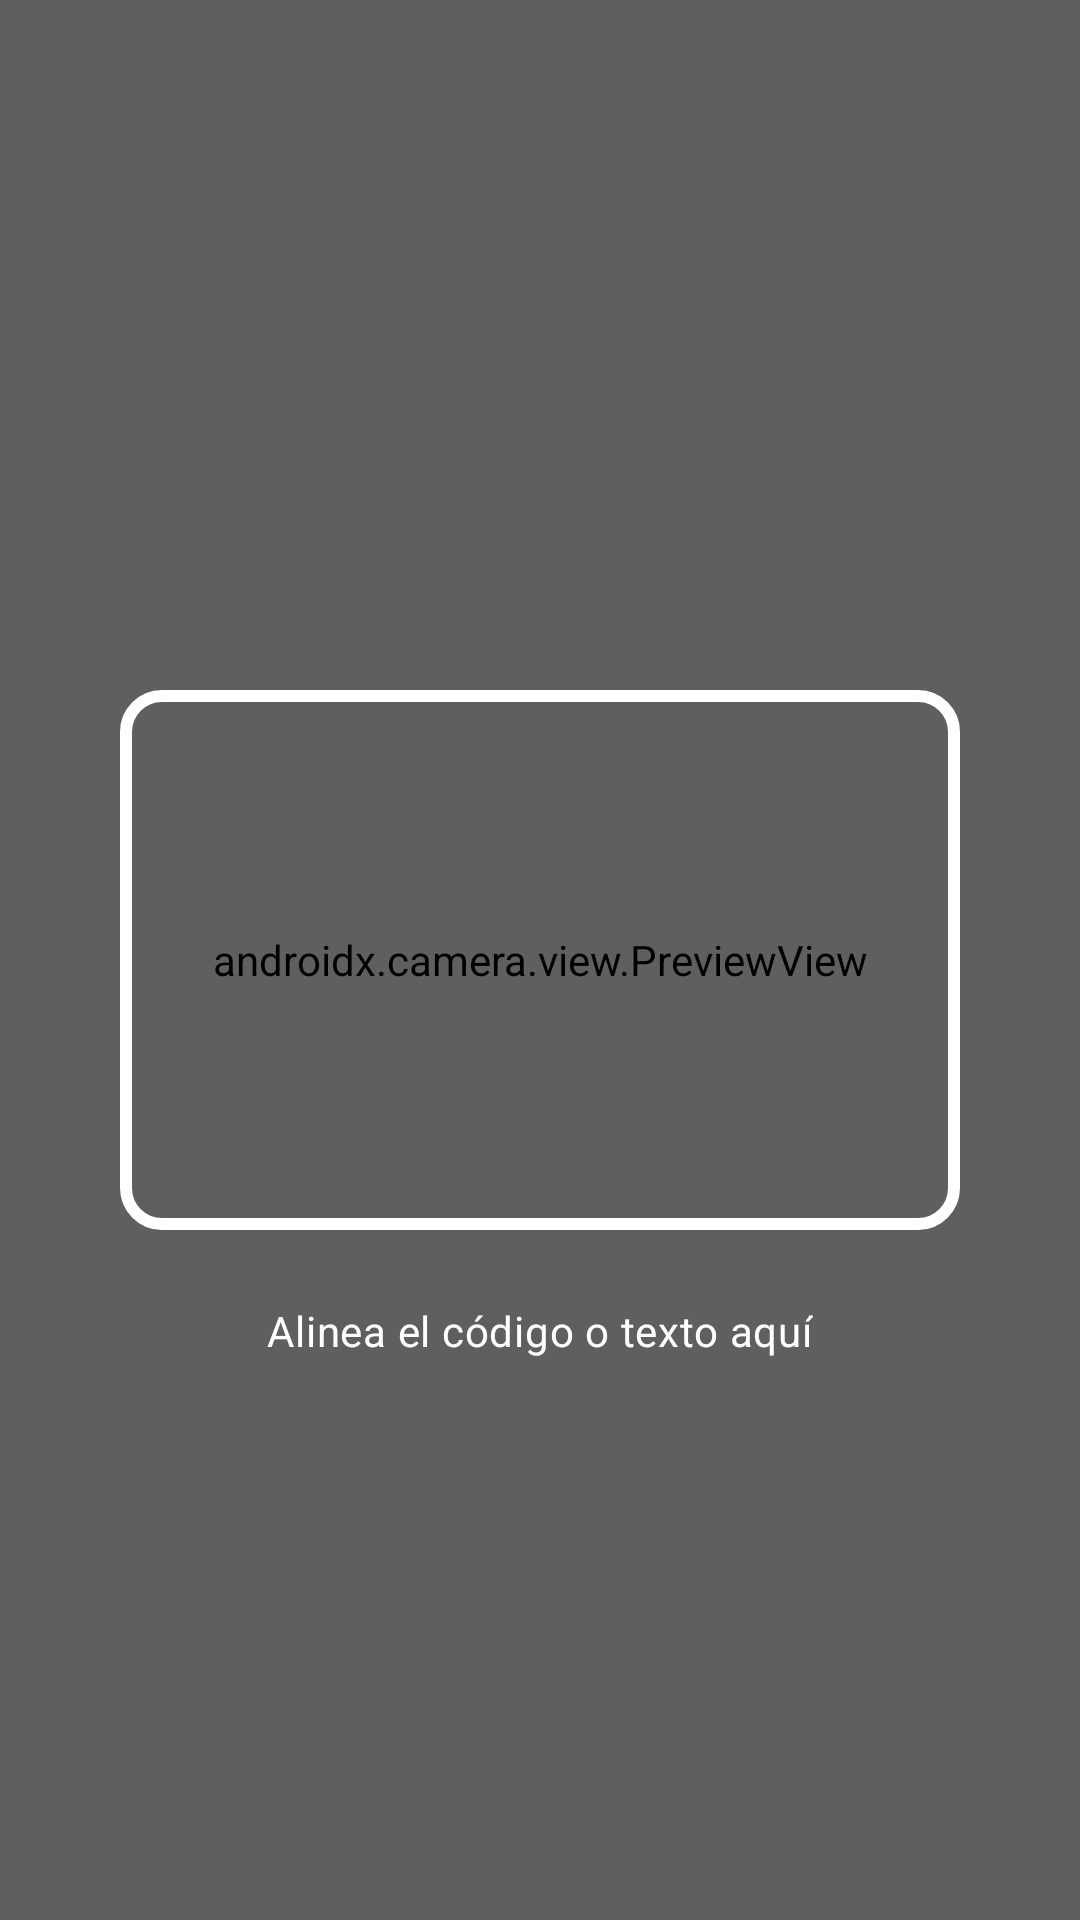

Layout XML and referenced resources for this Android screen:
<!-- AndroidManifest.xml: application theme Theme.GemaInventory -->
<!-- res/layout/fragment_scanner.xml -->
<?xml version="1.0" encoding="utf-8"?>
<androidx.constraintlayout.widget.ConstraintLayout xmlns:android="http://schemas.android.com/apk/res/android"
    xmlns:app="http://schemas.android.com/apk/res-auto"
    android:layout_width="match_parent"
    android:layout_height="match_parent"
    android:background="@android:color/black">

    <androidx.camera.view.PreviewView
        android:id="@+id/previewView"
        android:layout_width="0dp"
        android:layout_height="0dp"
        app:layout_constraintBottom_toBottomOf="parent"
        app:layout_constraintEnd_toEndOf="parent"
        app:layout_constraintStart_toStartOf="parent"
        app:layout_constraintTop_toTopOf="parent" />

    <View
        android:id="@+id/overlay"
        android:layout_width="match_parent"
        android:layout_height="match_parent"
        android:background="#40000000" />

    <View
        android:id="@+id/scan_frame"
        android:layout_width="280dp"
        android:layout_height="180dp"
        android:background="@drawable/bg_scanner_frame"
        app:layout_constraintBottom_toBottomOf="parent"
        app:layout_constraintEnd_toEndOf="parent"
        app:layout_constraintStart_toStartOf="parent"
        app:layout_constraintTop_toTopOf="parent" />

    <TextView
        android:id="@+id/tv_scan_guide"
        android:layout_width="wrap_content"
        android:layout_height="wrap_content"
        android:layout_marginTop="24dp"
        android:text="Alinea el código o texto aquí"
        android:textColor="@android:color/white"
        android:textAppearance="@style/TextAppearance.Material3.BodyMedium"
        app:layout_constraintTop_toBottomOf="@id/scan_frame"
        app:layout_constraintEnd_toEndOf="parent"
        app:layout_constraintStart_toStartOf="parent" />

    <com.google.android.material.button.MaterialButton
        android:id="@+id/btn_close_scanner"
        style="@style/Widget.Material3.Button.IconButton"
        android:layout_width="wrap_content"
        android:layout_height="wrap_content"
        android:layout_margin="16dp"
        app:icon="@drawable/ic_close"
        app:iconTint="@android:color/white"
        app:layout_constraintStart_toStartOf="parent"
        app:layout_constraintTop_toTopOf="parent" />

</androidx.constraintlayout.widget.ConstraintLayout>
<!-- resources referenced by this layout -->
<resources>
  <!-- drawable bg_scanner_frame (drawable) -->
  <?xml version="1.0" encoding="utf-8"?>
  <shape xmlns:android="http://schemas.android.com/apk/res/android"
      android:shape="rectangle">
      <corners android:radius="12dp" />
      <stroke
          android:width="4dp"
          android:color="@android:color/white" />
      <solid android:color="@android:color/transparent" />
  </shape>
  <style name="Theme.GemaInventory" parent="Theme.Material3.DayNight.NoActionBar">
          <item name="colorPrimary">@color/primary</item>
          <item name="colorPrimaryVariant">@color/primary_dark</item>
          <item name="colorOnPrimary">@color/white</item>
          <item name="colorSecondary">@color/accent</item>
          <item name="colorSecondaryVariant">@color/accent</item>
          <item name="colorOnSecondary">@color/white</item>
          <item name="android:colorBackground">@color/light_gray_bg</item>
          <item name="colorSurface">@color/white</item>
          <item name="colorOnSurface">@color/black</item>
          <item name="colorOutlineVariant">#dddddd</item>
      </style>
  <color name="primary">#0d2558</color>
  <color name="primary_dark">#081A3F</color>
  <color name="white">#FFFFFFFF</color>
  <color name="accent">#1e3a8a</color>
  <color name="light_gray_bg">#f0f2f5</color>
  <color name="black">#FF000000</color>
</resources>
